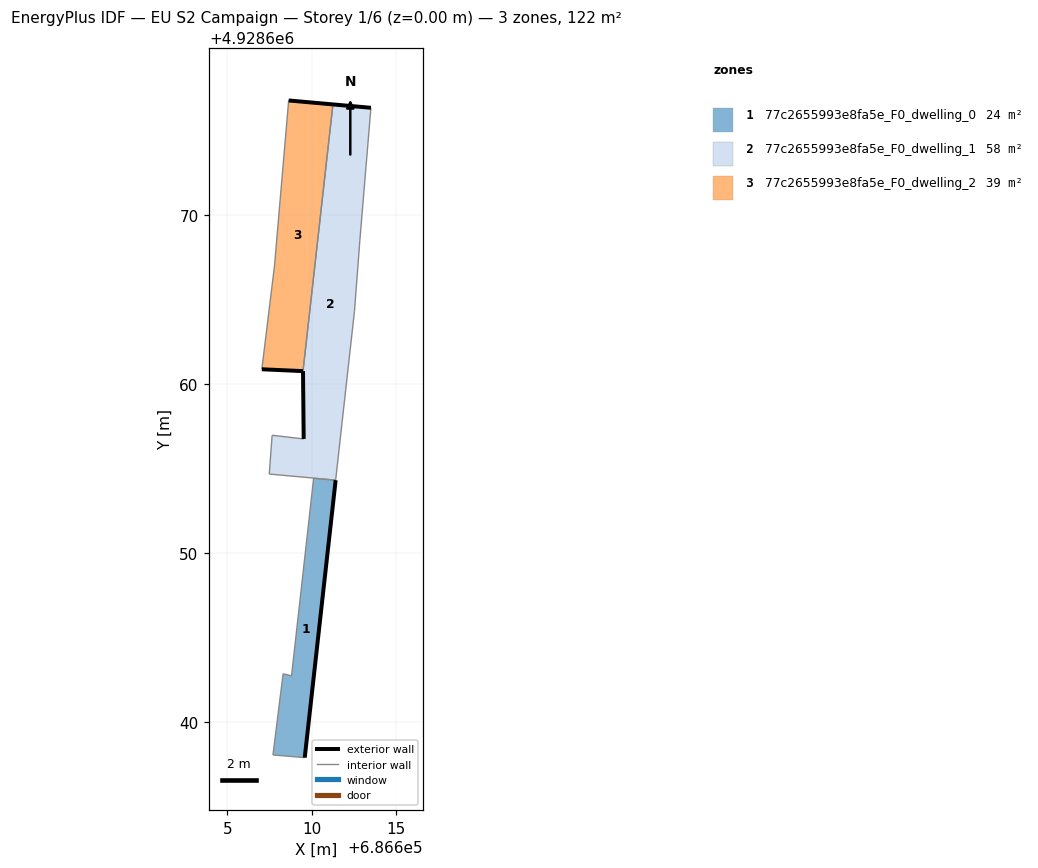
=== STOREY PLAN SPEC (per zone: floor XY polygon, exterior-wall plan segments, windows/doors) ===
zone 1: 77c2655993e8fa5e_F0_dwelling_0  (24.3 m²)
  floor: (686609.58, 4928637.87) (686611.42, 4928654.31) (686610.11, 4928654.43) (686608.80, 4928642.72) (686608.30, 4928642.84) (686607.70, 4928638.03)
  exterior wall: (686611.42, 4928654.31) – (686609.58, 4928637.87)  [16.5 m]
  interior walls: 5
zone 2: 77c2655993e8fa5e_F0_dwelling_1  (58.2 m²)
  floor: (686611.42, 4928654.31) (686612.53, 4928664.33) (686612.85, 4928668.54) (686613.51, 4928676.38) (686611.26, 4928676.58) (686609.48, 4928660.78) (686609.52, 4928656.75) (686607.65, 4928656.97) (686607.48, 4928654.67) (686610.11, 4928654.43)
  exterior wall: (686609.52, 4928656.75) – (686609.48, 4928660.78)  [4.0 m]
  exterior wall: (686611.26, 4928676.58) – (686613.51, 4928676.38)  [2.3 m]
  interior walls: 9
zone 3: 77c2655993e8fa5e_F0_dwelling_2  (39.4 m²)
  floor: (686609.48, 4928660.78) (686611.26, 4928676.58) (686608.63, 4928676.82) (686607.79, 4928667.01) (686607.04, 4928660.88)
  exterior wall: (686608.63, 4928676.82) – (686611.26, 4928676.58)  [2.6 m]
  exterior wall: (686609.48, 4928660.78) – (686607.04, 4928660.88)  [2.4 m]
  interior walls: 3

=== DERIVED (storey summary) ===
Building: EU S2 Campaign
Storey: 1 of 6  (floor level z = 0.00 m)
Storey gross floor area: 121.9 m²
Zones on this storey: 3
  - 77c2655993e8fa5e_F0_dwelling_0: floor 24.3 m²; exterior wall 16.5 m (49.6 m²); WWR 0.0%
  - 77c2655993e8fa5e_F0_dwelling_1: floor 58.2 m²; exterior wall 6.3 m (18.8 m²); WWR 0.0%
  - 77c2655993e8fa5e_F0_dwelling_2: floor 39.4 m²; exterior wall 5.1 m (15.2 m²); WWR 0.0%
Zone adjacency (shared interzone walls):
  - 77c2655993e8fa5e_F0_dwelling_0 ↔ 77c2655993e8fa5e_F0_dwelling_1
  - 77c2655993e8fa5e_F0_dwelling_1 ↔ 77c2655993e8fa5e_F0_dwelling_2